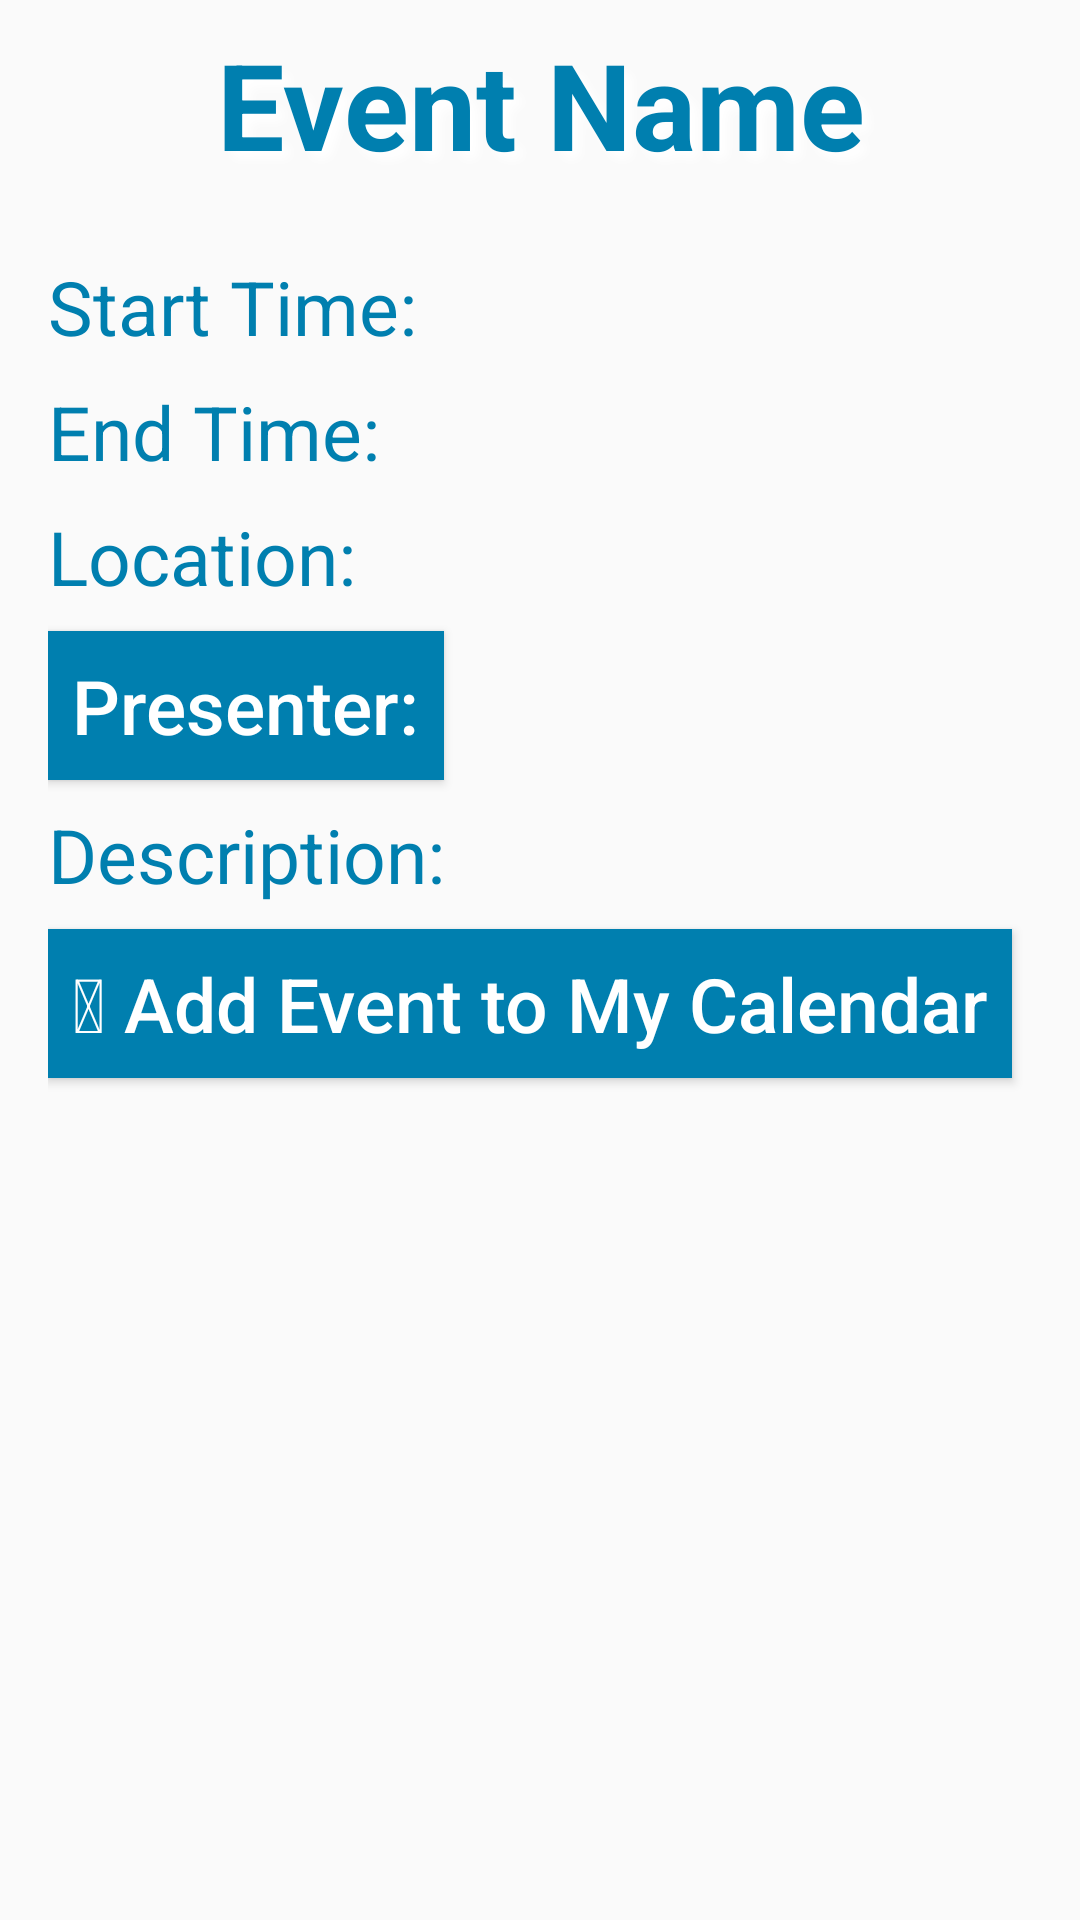

This screen was rendered from an Android layout file. Write that file and the resources it references.
<!-- AndroidManifest.xml: application theme AppTheme -->
<!-- res/layout/fragment_event_info.xml -->
<?xml version="1.0" encoding="utf-8"?>
<LinearLayout
    xmlns:android="http://schemas.android.com/apk/res/android"
    android:id="@+id/event_info_main"
    android:layout_width="match_parent"
    android:layout_height="match_parent"
    android:gravity="top|center"
    android:orientation="vertical">

    <TextView
        android:id="@+id/event_title"
        android:layout_width="match_parent"
        android:layout_height="wrap_content"
        android:padding="8dp"
        android:shadowColor="@color/white"
        android:shadowDx="8"
        android:shadowDy="8"
        android:shadowRadius="8"
        android:text="@string/event_name"
        android:textAlignment="center"
        android:textColor="@color/champlain_blue"
        android:textSize="40sp"
        android:textStyle="bold"/>

    <ScrollView
        android:layout_width="match_parent"
        android:layout_height="wrap_content">

        <LinearLayout
            android:id="@+id/icons_container"
            android:layout_width="match_parent"
            android:layout_height="wrap_content"
            android:layout_margin="8dp"
            android:gravity="top|start"
            android:orientation="vertical"
            android:padding="8dp">

            <TextView
                android:id="@+id/event_start_time"
                android:layout_width="match_parent"
                android:layout_height="wrap_content"
                android:layout_marginBottom="8dp"
                android:text="@string/event_start_time"
                android:textColor="@color/champlain_blue"
                android:textSize="25sp"/>

            <TextView
                android:id="@+id/event_end_time"
                android:layout_width="match_parent"
                android:layout_height="wrap_content"
                android:layout_marginBottom="8dp"
                android:text="@string/event_end_time"
                android:textColor="@color/champlain_blue"
                android:textSize="25sp"/>

            <TextView
                android:id="@+id/event_location"
                android:layout_width="match_parent"
                android:layout_height="wrap_content"
                android:layout_marginBottom="8dp"
                android:text="@string/event_location"
                android:textColor="@color/champlain_blue"
                android:textSize="25sp"/>

            <Button
                android:id="@+id/event_presenter"
                android:layout_width="wrap_content"
                android:layout_height="wrap_content"
                android:layout_marginBottom="8dp"
                android:background="@color/champlain_blue"
                android:padding="8dp"
                android:text="@string/event_presenter"
                android:textAlignment="viewStart"
                android:textAllCaps="false"
                android:textColor="@color/white"
                android:textSize="25sp"/>

            <TextView
                android:id="@+id/event_description"
                android:layout_width="match_parent"
                android:layout_height="wrap_content"
                android:layout_marginBottom="8dp"
                android:text="@string/event_description"
                android:textColor="@color/champlain_blue"
                android:textSize="25sp"/>

            <Button
                android:id="@+id/add_to_calendar_button"
                android:layout_width="wrap_content"
                android:layout_height="wrap_content"
                android:background="@color/champlain_blue"
                android:padding="8dp"
                android:layout_marginBottom="8dp"
                android:text="@string/add_to_calendar_button"
                android:textAlignment="viewStart"
                android:textAllCaps="false"
                android:textColor="@color/white"
                android:textSize="25sp"/>

        </LinearLayout>

    </ScrollView>

</LinearLayout>
<!-- resources referenced by this layout -->
<resources>
  <color name="champlain_blue">#007faf</color>
  <color name="white">#ffffff</color>
  <string name="add_to_calendar_button"> Add Event to My Calendar</string>
  <string name="event_description">Description:</string>
  <string name="event_end_time">End Time:</string>
  <string name="event_location">Location:</string>
  <string name="event_name">Event Name</string>
  <string name="event_presenter">Presenter:</string>
  <string name="event_start_time">Start Time:</string>
  <style name="AppTheme" parent="Theme.AppCompat.Light.DarkActionBar">
          
          <item name="colorPrimary">@color/colorPrimary</item>
          <item name="colorPrimaryDark">@color/colorPrimaryDark</item>
          <item name="colorAccent">@color/colorAccent</item>
      </style>
  <color name="colorPrimary">#3F51B5</color>
  <color name="colorPrimaryDark">#303F9F</color>
  <color name="colorAccent">#206030</color>
</resources>
